Run: headless pygame with SDL's dummy video driver; simulated clock (each Clock.tick advances the game by its frame time, no real sleeping); random seed 0; keys injected as events and as key.get_pressed() state; no mouse input.
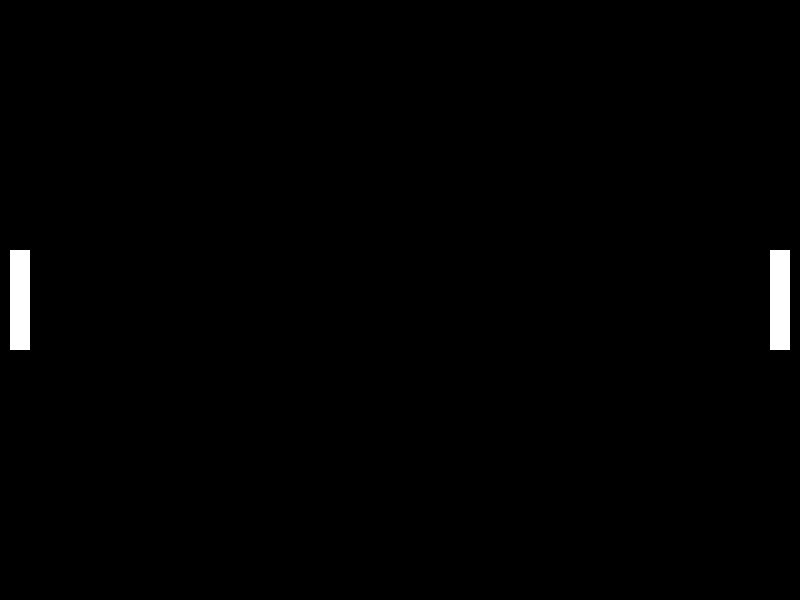
Frame 1 of 4 · flips 1–60 · no input
Frame 2 of 4 · flips 61–180 · tapped SPACE, RETURN · held RIGHT (→), D · screen unchanged from frame 1, image omitted
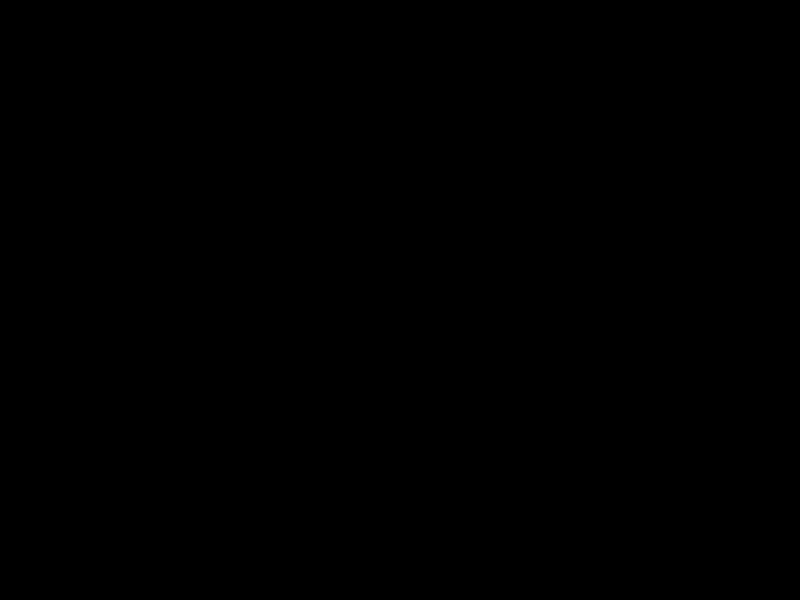
Frame 3 of 4 · flips 181–300 · held DOWN (↓), S
Frame 4 of 4 · flips 301–420 · held LEFT (←), A, UP (↑), W · screen same as frame 1, image omitted

The pygame program that drew these frames:

import pygame
pygame.init()

WIDTH, HEIGHT = 800, 600
WINDOW = pygame.display.set_mode((WIDTH, HEIGHT))
pygame.display.set_caption("PONG")

FPS = 60

WHITE = (255, 255, 255)
BLACK = (0, 0, 0)

PADDLE_WIDTH, PADDLE_HEIGHT = 20, 100

class Paddle:

    COLOR = WHITE
    VELO = 4

    def __init__(self, x, y, width, height):
        self.x = x
        self.y = y
        self.width = width
        self.height = height

    def render_paddle(self, win):
        pygame.draw.rect(win, self.COLOR, (self.x, self.y, self.width, self.height))

    def move(self, up=True):
        if up:
            self.y -= self.VELO
        else:
            self.y += self.VELO


def render_game(win, paddles):
    win.fill(BLACK)

    for paddle in paddles:
        paddle.render_paddle(win)

    pygame.display.update()

def handle_paddle_move(keys, left_paddle, right_paddle):
    if keys[pygame.K_w]:
        left_paddle.move(up=True)
    if keys[pygame.K_s]:
        left_paddle.move(up=False)

    if keys[pygame.K_UP]:
        right_paddle.move(up=True)
    if keys[pygame.K_DOWN]:
        right_paddle.move(up=False)


def main():
    running = True
    clock = pygame.time.Clock()

    left_paddle = Paddle(10, HEIGHT//2 - PADDLE_HEIGHT//2, PADDLE_WIDTH, PADDLE_HEIGHT)
    right_paddle = Paddle(WIDTH - 10 - PADDLE_WIDTH, HEIGHT//2 - PADDLE_HEIGHT//2, PADDLE_WIDTH, PADDLE_HEIGHT)

    while running:
        clock.tick(FPS)
        render_game(WINDOW, [left_paddle, right_paddle])

        for event in pygame.event.get():
            if event.type == pygame.QUIT:
                running = False
                break

        keys = pygame.key.get_pressed()
        handle_paddle_move(keys, left_paddle, right_paddle)

    
    pygame.quit()

if __name__ == '__main__':
    main()
